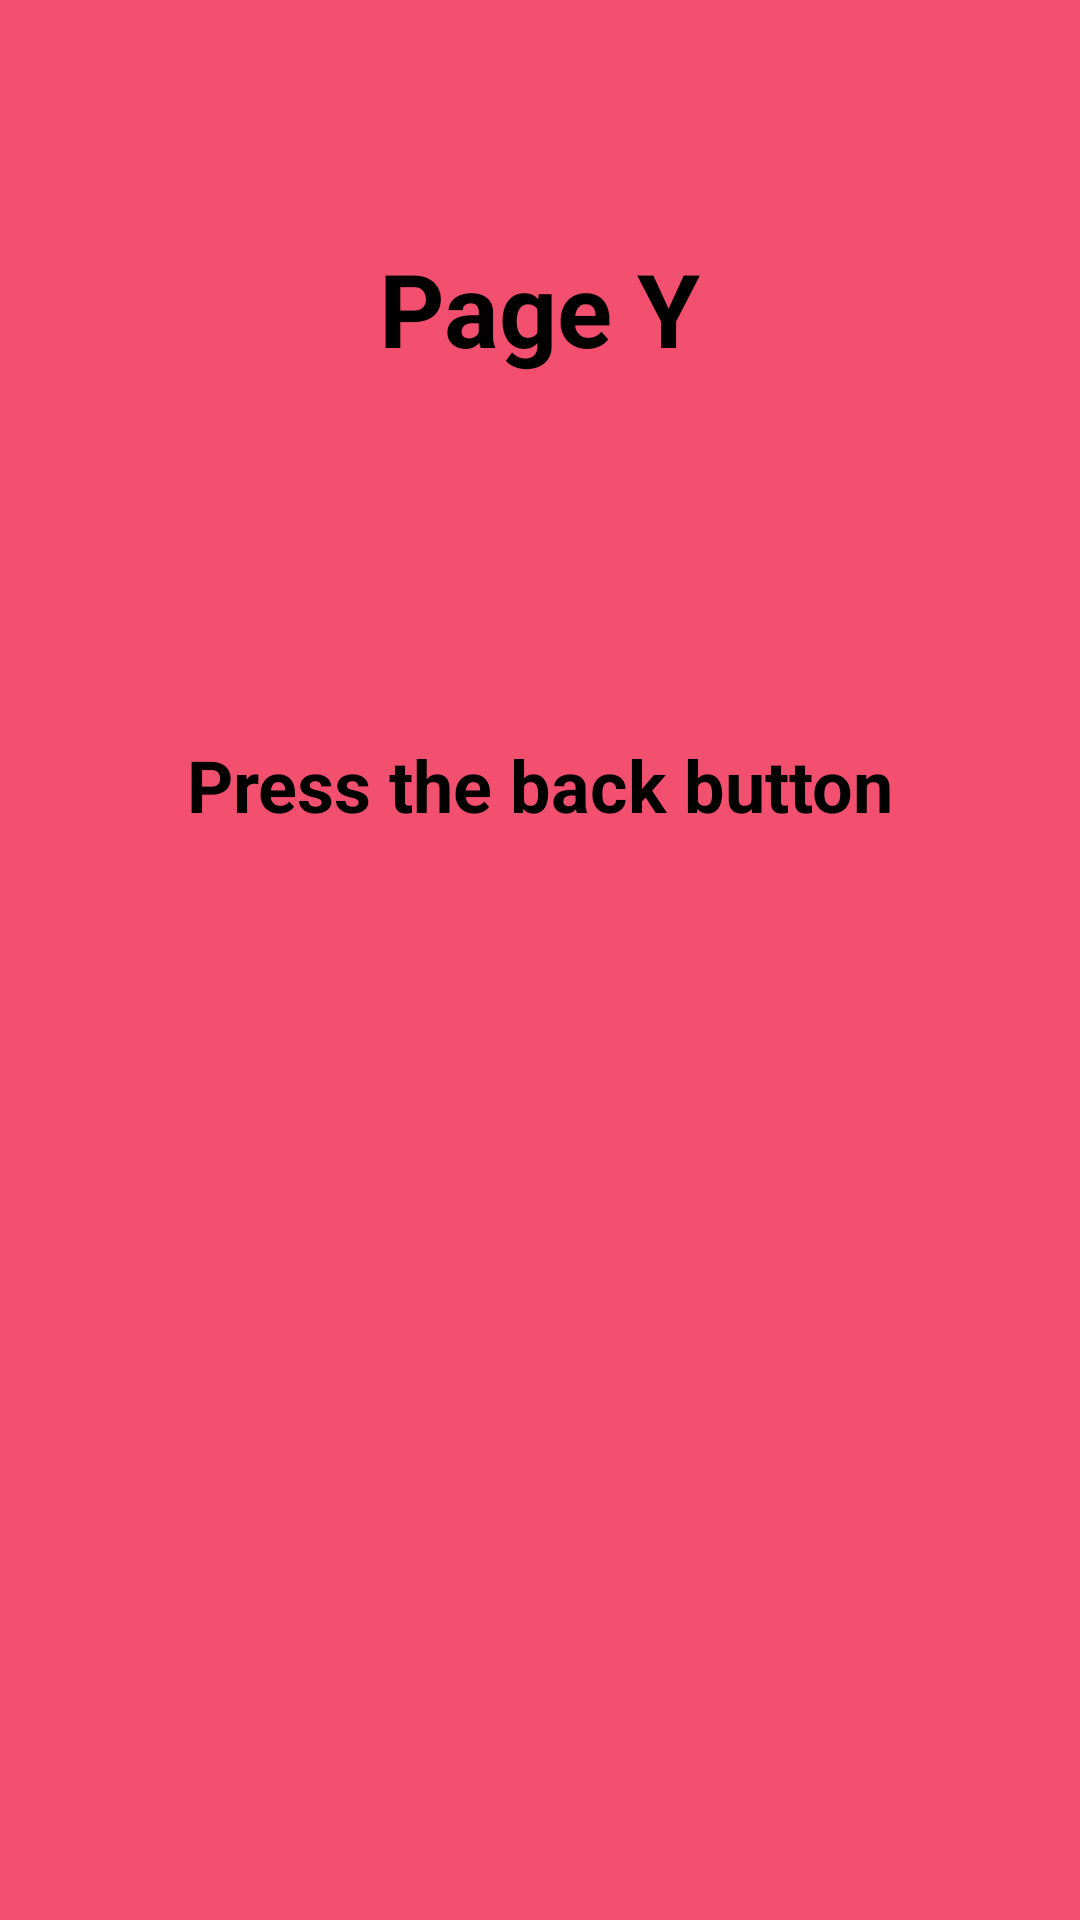

The Android layout XML behind this screen, and the referenced resources:
<!-- AndroidManifest.xml: application theme Theme.AndroidFragmentUsage -->
<!-- res/layout/fragment_page_y.xml -->
<?xml version="1.0" encoding="utf-8"?>
<androidx.constraintlayout.widget.ConstraintLayout xmlns:android="http://schemas.android.com/apk/res/android"
    xmlns:app="http://schemas.android.com/apk/res-auto"
    xmlns:tools="http://schemas.android.com/tools"
    android:layout_width="match_parent"
    android:layout_height="match_parent"
    android:background="#F2506E"
    tools:context=".PageYFragment">

    <TextView
        android:id="@+id/textPageY"
        android:layout_width="wrap_content"
        android:layout_height="wrap_content"
        android:layout_marginTop="80dp"
        android:text="Page Y"
        android:textColor="#000000"
        android:textSize="34sp"
        android:textStyle="bold"
        app:layout_constraintEnd_toEndOf="parent"
        app:layout_constraintHorizontal_bias="0.5"
        app:layout_constraintStart_toStartOf="parent"
        app:layout_constraintTop_toTopOf="parent" />

    <TextView
        android:id="@+id/textPageBack"
        android:layout_width="wrap_content"
        android:layout_height="wrap_content"
        android:layout_marginTop="120dp"
        android:text="Press the back button"
        android:textColor="#000000"
        android:textSize="24sp"
        android:textStyle="bold"
        app:layout_constraintEnd_toEndOf="parent"
        app:layout_constraintHorizontal_bias="0.5"
        app:layout_constraintStart_toStartOf="parent"
        app:layout_constraintTop_toBottomOf="@+id/textPageY" />

</androidx.constraintlayout.widget.ConstraintLayout>
<!-- resources referenced by this layout -->
<resources>
  <style name="Theme.AndroidFragmentUsage" parent="Base.Theme.AndroidFragmentUsage" />
  <style name="Base.Theme.AndroidFragmentUsage" parent="Theme.Material3.DayNight.NoActionBar">
          
          
  
          <item name="android:windowFullscreen">true</item>
      </style>
</resources>
